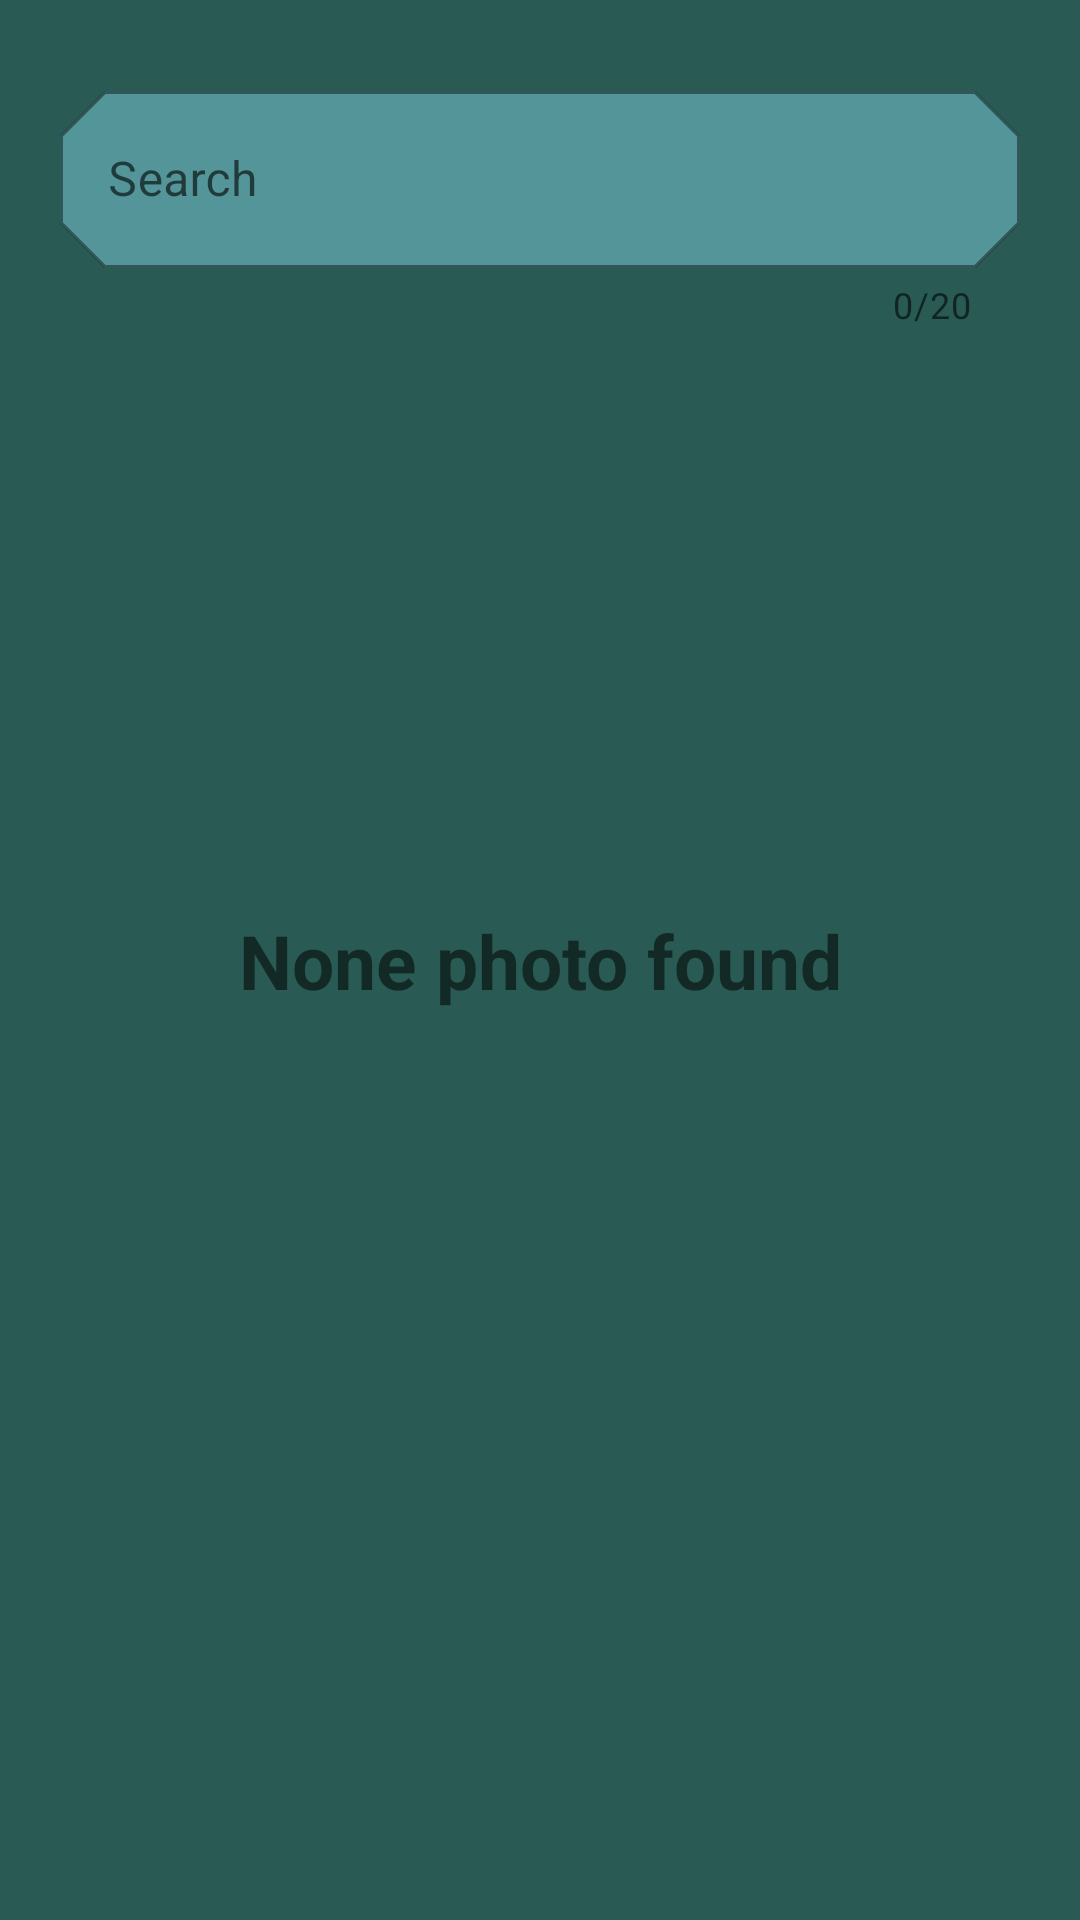

Produce the Android XML layout that renders to this screen, including the resource entries it uses.
<!-- AndroidManifest.xml: application theme Theme -->
<!-- res/layout/fragment_lookup.xml -->
<?xml version="1.0" encoding="utf-8"?>
<androidx.constraintlayout.widget.ConstraintLayout xmlns:android="http://schemas.android.com/apk/res/android"
    xmlns:app="http://schemas.android.com/apk/res-auto"
    xmlns:tools="http://schemas.android.com/tools"
    android:layout_width="match_parent"
    android:layout_height="match_parent"
    android:background="@color/screen_back"
    tools:context=".view.search.LookupFragment">

    <TextView
        android:id="@+id/text_search"
        android:layout_width="match_parent"
        android:layout_height="wrap_content"
        android:gravity="center"
        android:text="@string/none_found"
        android:textAlignment="center"
        android:textSize="25sp"
        android:textStyle="bold"
        app:layout_constraintBottom_toBottomOf="parent"
        app:layout_constraintEnd_toEndOf="parent"
        app:layout_constraintStart_toStartOf="parent"
        app:layout_constraintTop_toTopOf="parent" />

    <androidx.core.widget.NestedScrollView
        android:id="@+id/m_scroll_view"
        android:layout_width="match_parent"
        android:layout_height="match_parent">

        <androidx.constraintlayout.widget.ConstraintLayout
            android:layout_width="match_parent"
            android:layout_height="match_parent">

            <com.google.android.material.textfield.TextInputLayout
                android:id="@+id/text_input_layout"
                style="@style/Widget.MaterialComponents.TextInputLayout.OutlinedBox"
                android:layout_width="match_parent"
                android:layout_height="90dp"
                android:layout_marginHorizontal="20dp"
                android:layout_marginTop="25dp"
                android:hint="@string/user_query"
                app:boxBackgroundColor="@color/view_back"
                app:boxCornerRadiusBottomEnd="@dimen/text_field_corners"
                app:boxCornerRadiusBottomStart="@dimen/text_field_corners"
                app:boxCornerRadiusTopEnd="@dimen/text_field_corners"
                app:boxCornerRadiusTopStart="@dimen/text_field_corners"
                app:boxStrokeColor="#68938E"
                app:counterEnabled="true"
                app:counterMaxLength="20"
                app:hintTextColor="#A16E6B56"
                app:layout_constraintEnd_toEndOf="parent"
                app:layout_constraintStart_toStartOf="parent"
                app:layout_constraintTop_toTopOf="parent">

                <com.google.android.material.textfield.TextInputEditText
                    android:id="@+id/user_query_string"
                    android:layout_width="match_parent"
                    android:layout_height="59dp"
                    android:inputType="text" />

            </com.google.android.material.textfield.TextInputLayout>

            <androidx.recyclerview.widget.RecyclerView
                android:id="@+id/wallpaper_recycler_view"
                android:layout_width="match_parent"
                android:layout_height="match_parent"
                app:layout_constraintBottom_toBottomOf="parent"
                app:layout_constraintEnd_toEndOf="parent"
                app:layout_constraintHorizontal_bias="0.0"
                app:layout_constraintStart_toStartOf="parent"
                app:layout_constraintTop_toBottomOf="@+id/text_input_layout"
                app:layout_constraintVertical_bias="1.0" />
        </androidx.constraintlayout.widget.ConstraintLayout>

    </androidx.core.widget.NestedScrollView>

</androidx.constraintlayout.widget.ConstraintLayout>
<!-- resources referenced by this layout -->
<resources>
  <color name="screen_back">#295A53</color>
  <color name="view_back">#549599</color>
  <dimen name="text_field_corners">15dp</dimen>
  <string name="none_found">None photo found</string>
  <string name="user_query">Search</string>
  <style name="Theme" parent="Theme.MaterialComponents.DayNight.NoActionBar">
          
          <item name="colorPrimary">@color/screen_back</item>
          <item name="colorPrimaryVariant">@color/purple_700</item>
          <item name="colorOnPrimary">@color/base_screen</item>
          
          <item name="colorSecondary">@color/base_screen</item>
          <item name="colorSecondaryVariant">@color/teal_700</item>
          <item name="colorOnSecondary">@color/white</item>
          
          <item name="android:statusBarColor">#0B0A0A</item>
          <item name="android:navigationBarColor">#0B0A0A</item>
          
          <item name="popupMenuStyle">@style/Widget.App.PopupMenu</item>
          <item name="shapeAppearanceSmallComponent">@style/ShapeAppearance.App.SmallComponent</item>
      </style>
  <color name="purple_700">#FF3700B3</color>
  <color name="base_screen">#449287</color>
  <color name="teal_700">#FF018786</color>
  <color name="white">#FFFFFFFF</color>
  <style name="Widget.App.PopupMenu" parent="Widget.Material3.PopupMenu">
          <item name="android:popupBackground">@drawable/text_back</item>
          <item name="cornerSize">30dp</item>
          <item name="colorOnBackground">@color/base_screen</item>
      </style>
  <style name="ShapeAppearance.App.SmallComponent" parent="ShapeAppearance.MaterialComponents.SmallComponent">
          <item name="cornerFamily">cut</item>
          <item name="cornerSize">8dp</item>
      </style>
  <!-- drawable text_back (drawable) -->
  <?xml version="1.0" encoding="UTF-8"?>
  <shape xmlns:android="http://schemas.android.com/apk/res/android">
      <solid android:color="#A18A8DBF" />
      <corners android:radius="20dp" />
  </shape>
</resources>
